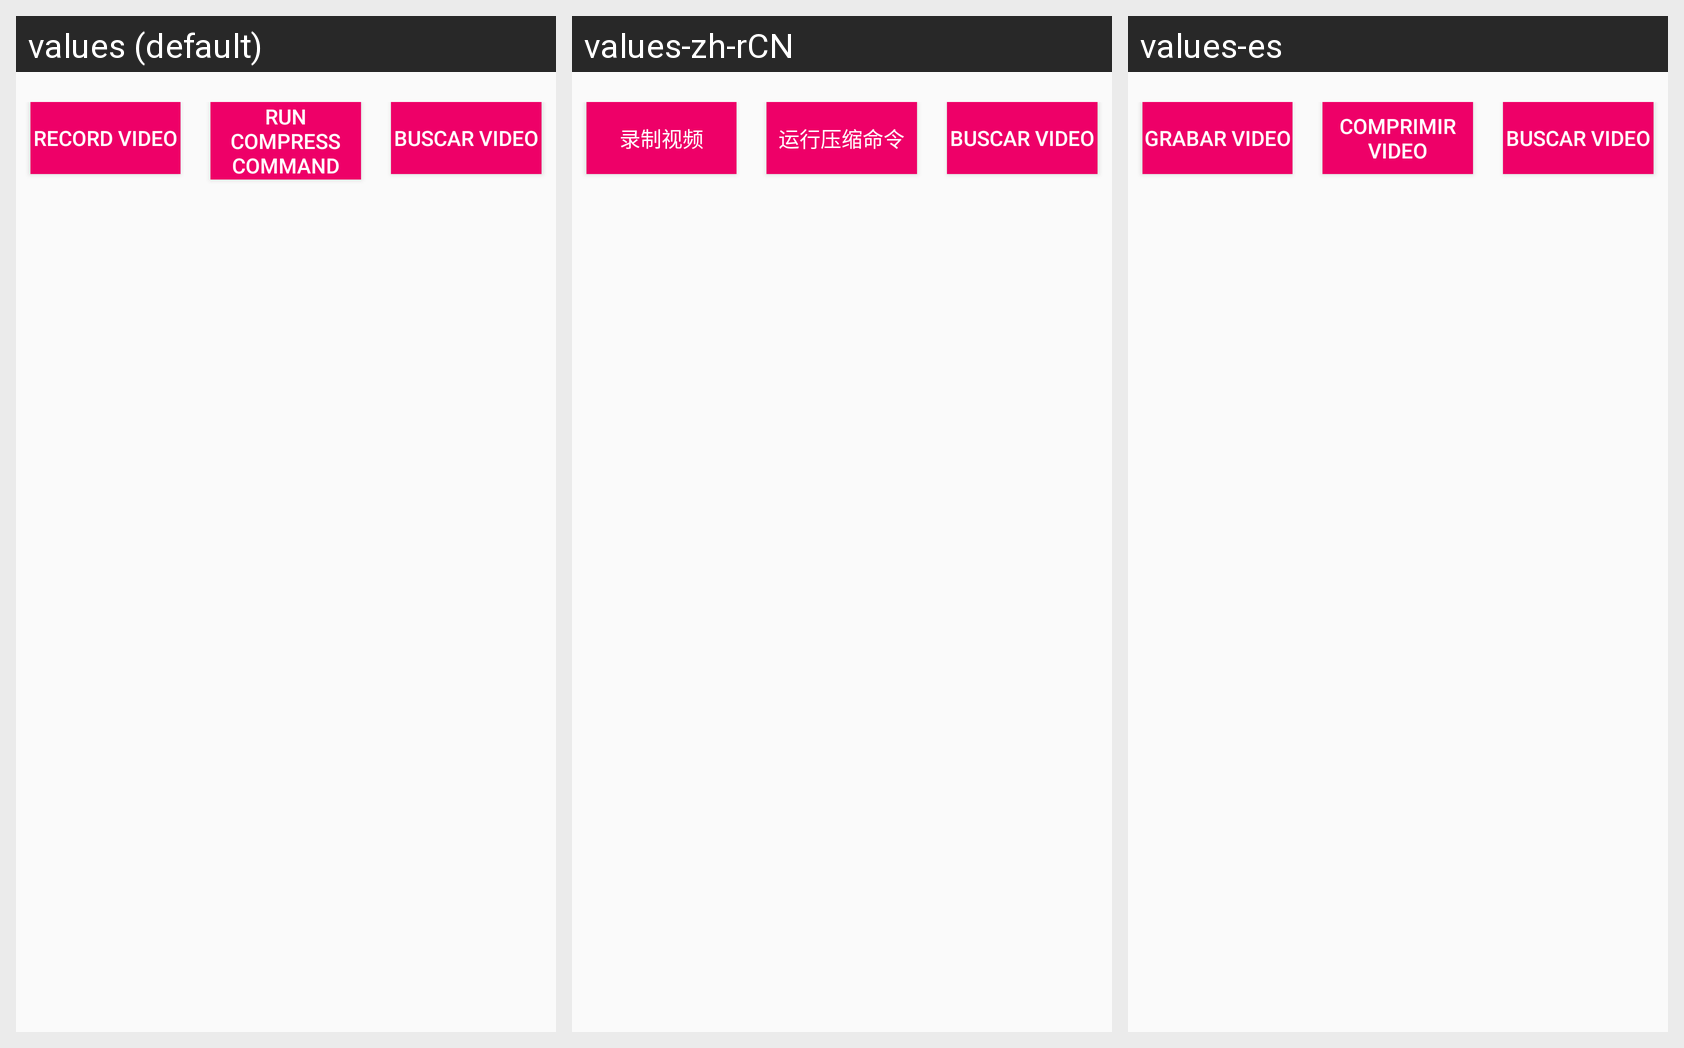

This grid shows one Android layout under several languages. Give, for every string resource on the screen, its name, the default text and each shown locale's text.
Android screen res/layout/activity_main.xml rendered under 3 locales, left to right: values (default), values-zh-rCN, values-es. Device: Nexus 5 (rendered at 1080×1920; each locale shown at half size, 540×960, under a caption strip naming it); theme AppTheme.
Strings drawn on this screen, with the default value and each locale's value (text and hints the layout hard-codes, and strings that could not be matched under every locale, appear in the picture but are not listed):

record_video
  values: record video
  values-zh-rCN: 录制视频
  values-es: Grabar video

run_compress_command
  values: run compress command
  values-zh-rCN: 运行压缩命令
  values-es: Comprimir video

search_video
  values: buscar video
  values-zh-rCN: buscar video
  values-es: buscar video
